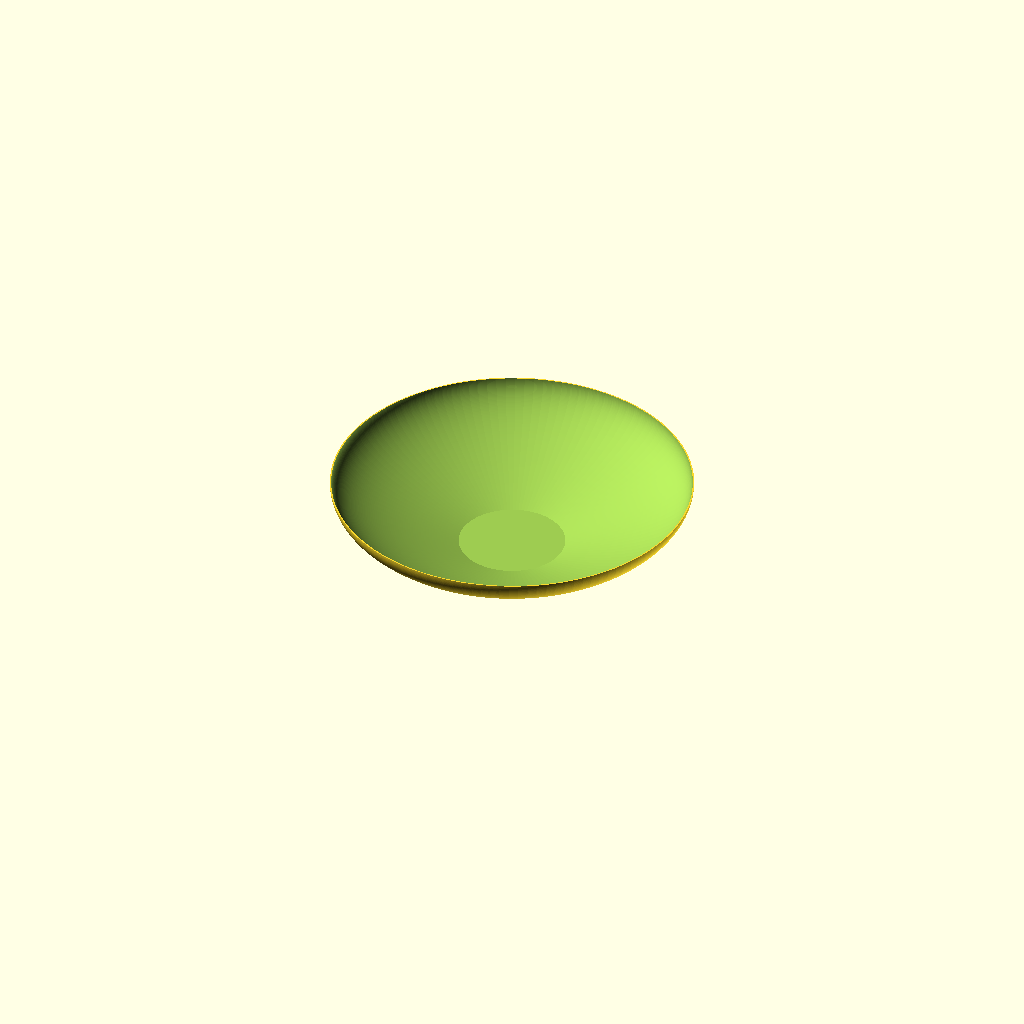
Cell 1: the model at its default parameters.
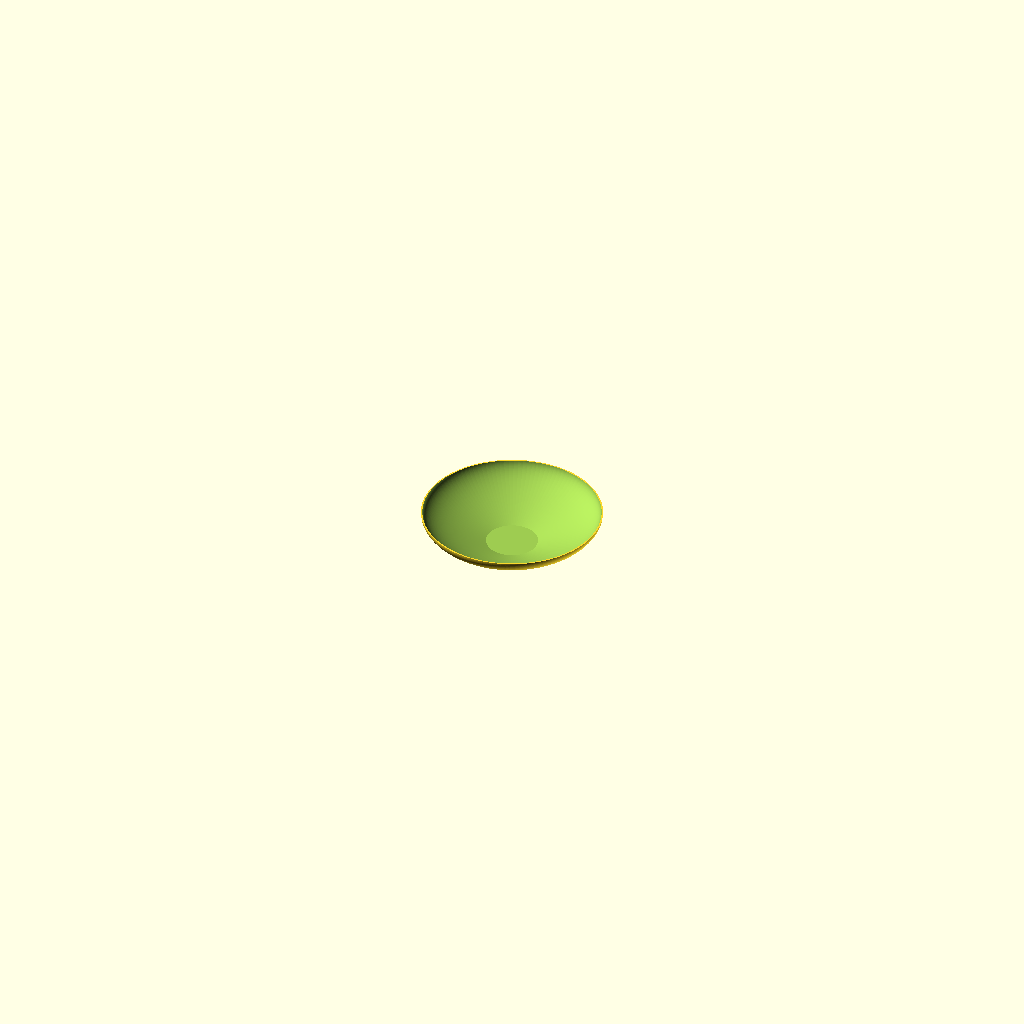
Cell 2: freq_mhz = 2560 (everything else at default).
All cells are drawn from one camera (rotation 55°, 0°, 25°, orthographic, colour scheme Cornfield), so only the parameter changes between them.
OpenSCAD source file reflector.scad:
// Helical Antenna Reflector — 1280 MHz FPV
// Convex conical reflector based on:
// Ilic et al., IEEE AWPL 2006, DOI 10.1109/LAWP.2006.873625
//
// Geometry (wavelengths):
//   Base diameter  D1 = 0.75λ
//   Aperture diam  D2 = 2.50λ
//   Height          H = 0.50λ
// Profile: convex using t → 1-(1-t)²  (fast open near base, gradual near aperture)

// ── Shared parameters ────────────────────────────────────────────────────────
freq_mhz       = 1280;          // target frequency [MHz]
wall_thickness = 2.0;           // shell wall thickness [mm]
base_thickness = 3.0;           // solid base plate thickness [mm]
fn_profile     = 120;           // $fn for rotational surfaces
fn_base        = 120;           // $fn for base disc

// ── Derived ──────────────────────────────────────────────────────────────────
c_mm_per_s = 299792458e3;       // speed of light [mm/s]
lambda     = c_mm_per_s / (freq_mhz * 1e6);   // wavelength [mm]

D1 = 0.75 * lambda;             // base diameter [mm]
D2 = 2.50 * lambda;             // aperture diameter [mm]
H  = 0.50 * lambda;             // height [mm]

R1 = D1 / 2;
R2 = D2 / 2;

echo(str("λ = ", lambda, " mm"));
echo(str("D1 = ", D1, " mm  D2 = ", D2, " mm  H = ", H, " mm"));

// ── Convex profile helper ────────────────────────────────────────────────────
// Returns radius at normalised height t ∈ [0,1]
// t=0 → base (R1), t=1 → aperture (R2)
// Convex: r(t) = R1 + (R2-R1)*(1-(1-t)^2)
function convex_r(t) = R1 + (R2 - R1) * (1 - pow(1 - t, 2));

// Build polygon points for the outer profile (base→aperture, bottom→top)
profile_steps = 80;
function profile_pts(r_offset) =
    [ for (i = [0 : profile_steps])
        let(t = i / profile_steps,
            z = t * H,
            r = convex_r(t) + r_offset)
        [r, z] ];

// ── Shell construction ────────────────────────────────────────────────────────
// Outer surface polygon (outer wall)
outer_pts = profile_pts(0);
// Inner surface polygon (inner wall, offset inward by wall_thickness)
inner_pts = profile_pts(-wall_thickness);

module reflector_shell() {
    difference() {
        // Outer solid of revolution
        rotate_extrude(angle=360, $fn=fn_profile)
            polygon(concat(
                [[0, 0]],            // centre bottom
                outer_pts,           // outer profile base→aperture
                [[0, H]]             // centre top (aperture)
            ));

        // Hollow interior (inner solid)
        translate([0, 0, base_thickness])
        rotate_extrude(angle=360, $fn=fn_profile)
            polygon(concat(
                [[0, 0]],
                inner_pts,
                [[0, H]]
            ));
    }
}

// ── Final part ───────────────────────────────────────────────────────────────
reflector_shell();
Parameter table extracted from the source (name, type, default, range or options):
freq_mhz: number, default 1280
wall_thickness: number, default 2
base_thickness: number, default 3
fn_profile: number, default 120
fn_base: number, default 120
c_mm_per_s: number, default 299792458000
